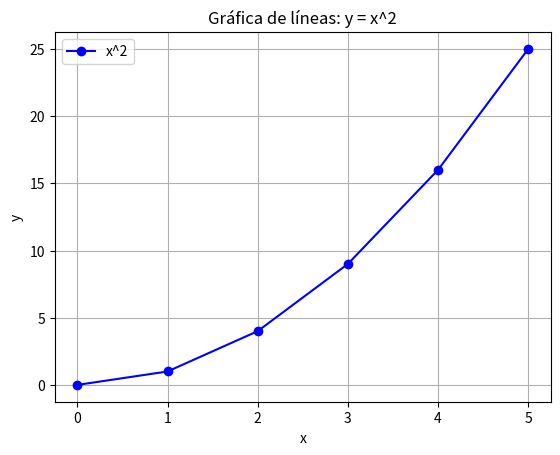

Write the Python code that produced this figure.
#--------------Libreria matplotlib---------------

# Matplotlib es una librería estándar y conocida que permite generar una gran variedad de gráficos de calidad sin requerir muchas líneas de código.

# (pip install matplotlib)
import matplotlib.pyplot as plt

# Datos de ejemplo
x = [0, 1, 2, 3, 4, 5]
y = [0, 1, 4, 9, 16, 25]

# Crear gráfica de líneas
plt.plot(x, y, marker='o', linestyle='-', color='b', label='x^2')
plt.title('Gráfica de líneas: y = x^2')
plt.xlabel('x')
plt.ylabel('y')
plt.legend()
plt.grid(True)
plt.show()
